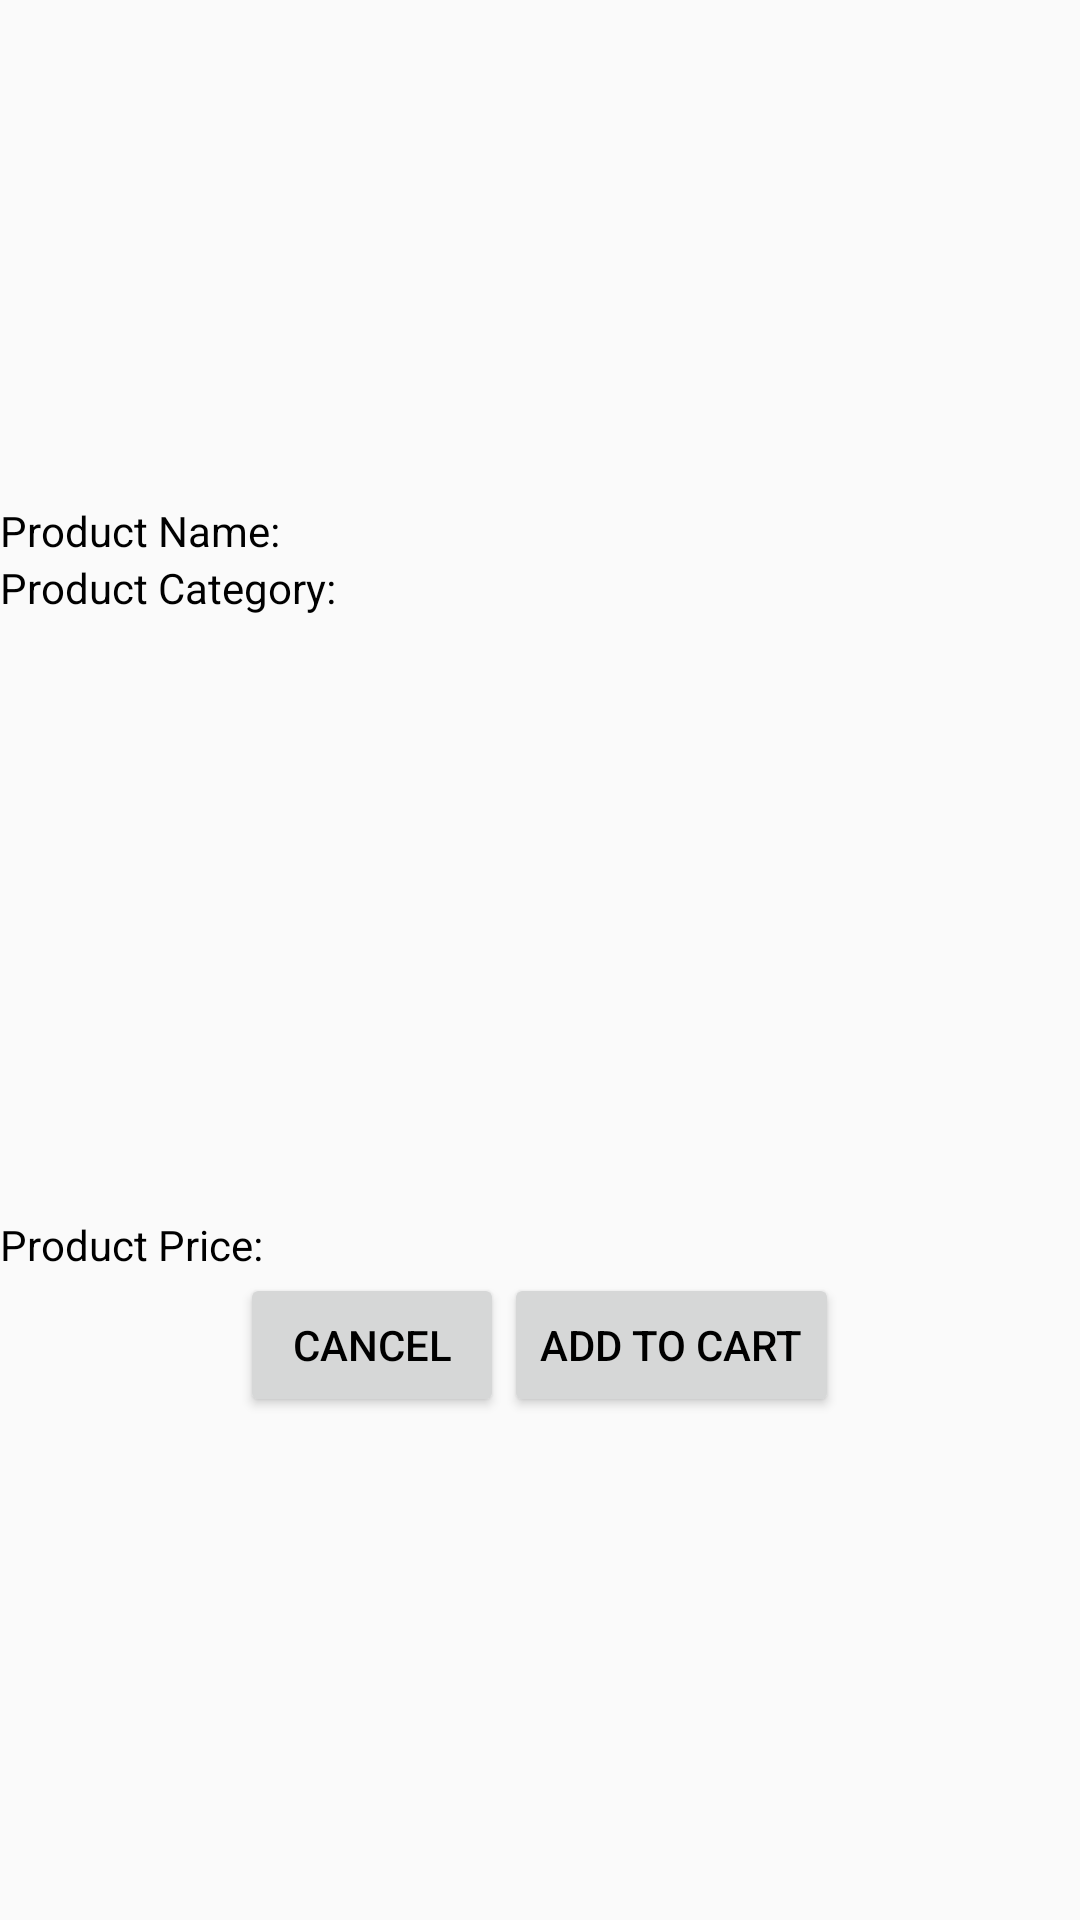

Layout XML and referenced resources for this Android screen:
<!-- AndroidManifest.xml: application theme AppTheme -->
<!-- res/layout/activity_product_detail.xml -->
<?xml version="1.0" encoding="utf-8"?>
<TableLayout xmlns:android="http://schemas.android.com/apk/res/android"
    xmlns:tools="http://schemas.android.com/tools"
    android:layout_width="match_parent"
    android:layout_height="match_parent"
    android:gravity="center"
    tools:context="hackathon.sg.potf.ProductDetail">
    <TableRow>
        <TextView
            android:text="Product Name:" />
        <TextView
            android:id="@+id/txtViewProductName"
            android:layout_width="match_parent"
            android:layout_height="wrap_content" />
    </TableRow>

    <TableRow>
        <TextView
            android:text="Product Category: "/>
        <TextView
            android:id="@+id/txtViewProductCategory"
            android:layout_width="match_parent"
            android:layout_height="wrap_content" />
    </TableRow>

    <ImageView
        android:id="@+id/imgViewProduct"
        android:layout_width="match_parent"
        android:layout_height="200dp" />
    <TableRow>
        <TextView
            android:text="Product Price: "/>
        <TextView
            android:id="@+id/txtViewProductPrice"
            android:layout_width="match_parent"
            android:layout_height="wrap_content" />
    </TableRow>
    <LinearLayout
        android:layout_width="match_parent"
        android:layout_height="wrap_content"
        android:gravity="center"
        android:orientation="horizontal"
        >
        <Button
            android:id="@+id/btnCancel"
            android:layout_width="wrap_content"
            android:layout_height="wrap_content"
            android:text="Cancel"/>
        <Button
            android:id="@+id/btnProceed"
            android:layout_width="wrap_content"
            android:layout_height="wrap_content"
            android:text="Add to cart" />
    </LinearLayout>
</TableLayout>
<!-- resources referenced by this layout -->
<resources>
  <style name="AppTheme" parent="Theme.AppCompat.Light.DarkActionBar">
          
          <item name="colorPrimary">@color/colorPrimary</item>
          <item name="colorPrimaryDark">@color/colorPrimaryDark</item>
          <item name="colorAccent">@color/colorAccent</item>
          <item name="android:textColor">#000000</item>
      </style>
  <color name="colorPrimary">#000000</color>
  <color name="colorPrimaryDark">#000000</color>
  <color name="colorAccent">#00FF8A</color>
</resources>
